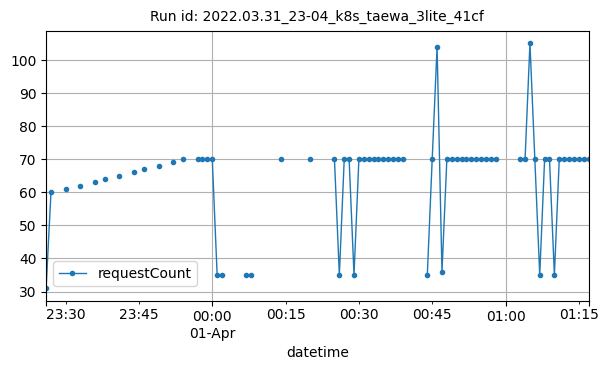

The file beside this chart, header and first rows:
datetime, requestCount
2022-03-31T23:26:00Z, 31
2022-03-31T23:27:00Z, 60
2022-03-31T23:30:00Z, 61
2022-03-31T23:33:00Z, 62
2022-03-31T23:36:00Z, 63
2022-03-31T23:38:00Z, 64
2022-03-31T23:41:00Z, 65
2022-03-31T23:44:00Z, 66
2022-03-31T23:46:00Z, 67
2022-03-31T23:49:00Z, 68
2022-03-31T23:52:00Z, 69
2022-03-31T23:54:00Z, 70
2022-03-31T23:57:00Z, 70
2022-03-31T23:58:00Z, 70
2022-03-31T23:59:00Z, 70
2022-04-01T00:00:00Z, 70
2022-04-01T00:01:00Z, 35
2022-04-01T00:02:00Z, 35
2022-04-01T00:07:00Z, 35
2022-04-01T00:08:00Z, 35
2022-04-01T00:14:00Z, 70
2022-04-01T00:20:00Z, 70
2022-04-01T00:25:00Z, 70
2022-04-01T00:26:00Z, 35
2022-04-01T00:27:00Z, 70
2022-04-01T00:28:00Z, 70
2022-04-01T00:29:00Z, 35
2022-04-01T00:30:00Z, 70
2022-04-01T00:31:00Z, 70
2022-04-01T00:32:00Z, 70
2022-04-01T00:33:00Z, 70
2022-04-01T00:34:00Z, 70
2022-04-01T00:35:00Z, 70
2022-04-01T00:36:00Z, 70
2022-04-01T00:37:00Z, 70
2022-04-01T00:38:00Z, 70
2022-04-01T00:39:00Z, 70
2022-04-01T00:44:00Z, 35
2022-04-01T00:45:00Z, 70
2022-04-01T00:46:00Z, 104
2022-04-01T00:47:00Z, 36
2022-04-01T00:48:00Z, 70
2022-04-01T00:49:00Z, 70
2022-04-01T00:50:00Z, 70
2022-04-01T00:51:00Z, 70
2022-04-01T00:52:00Z, 70
2022-04-01T00:53:00Z, 70
2022-04-01T00:54:00Z, 70
2022-04-01T00:55:00Z, 70
2022-04-01T00:56:00Z, 70
2022-04-01T00:57:00Z, 70
2022-04-01T00:58:00Z, 70
2022-04-01T01:03:00Z, 70
2022-04-01T01:04:00Z, 70
2022-04-01T01:05:00Z, 105
2022-04-01T01:06:00Z, 70
2022-04-01T01:07:00Z, 35
2022-04-01T01:08:00Z, 70
2022-04-01T01:09:00Z, 70
2022-04-01T01:10:00Z, 35
... 7 more rows
